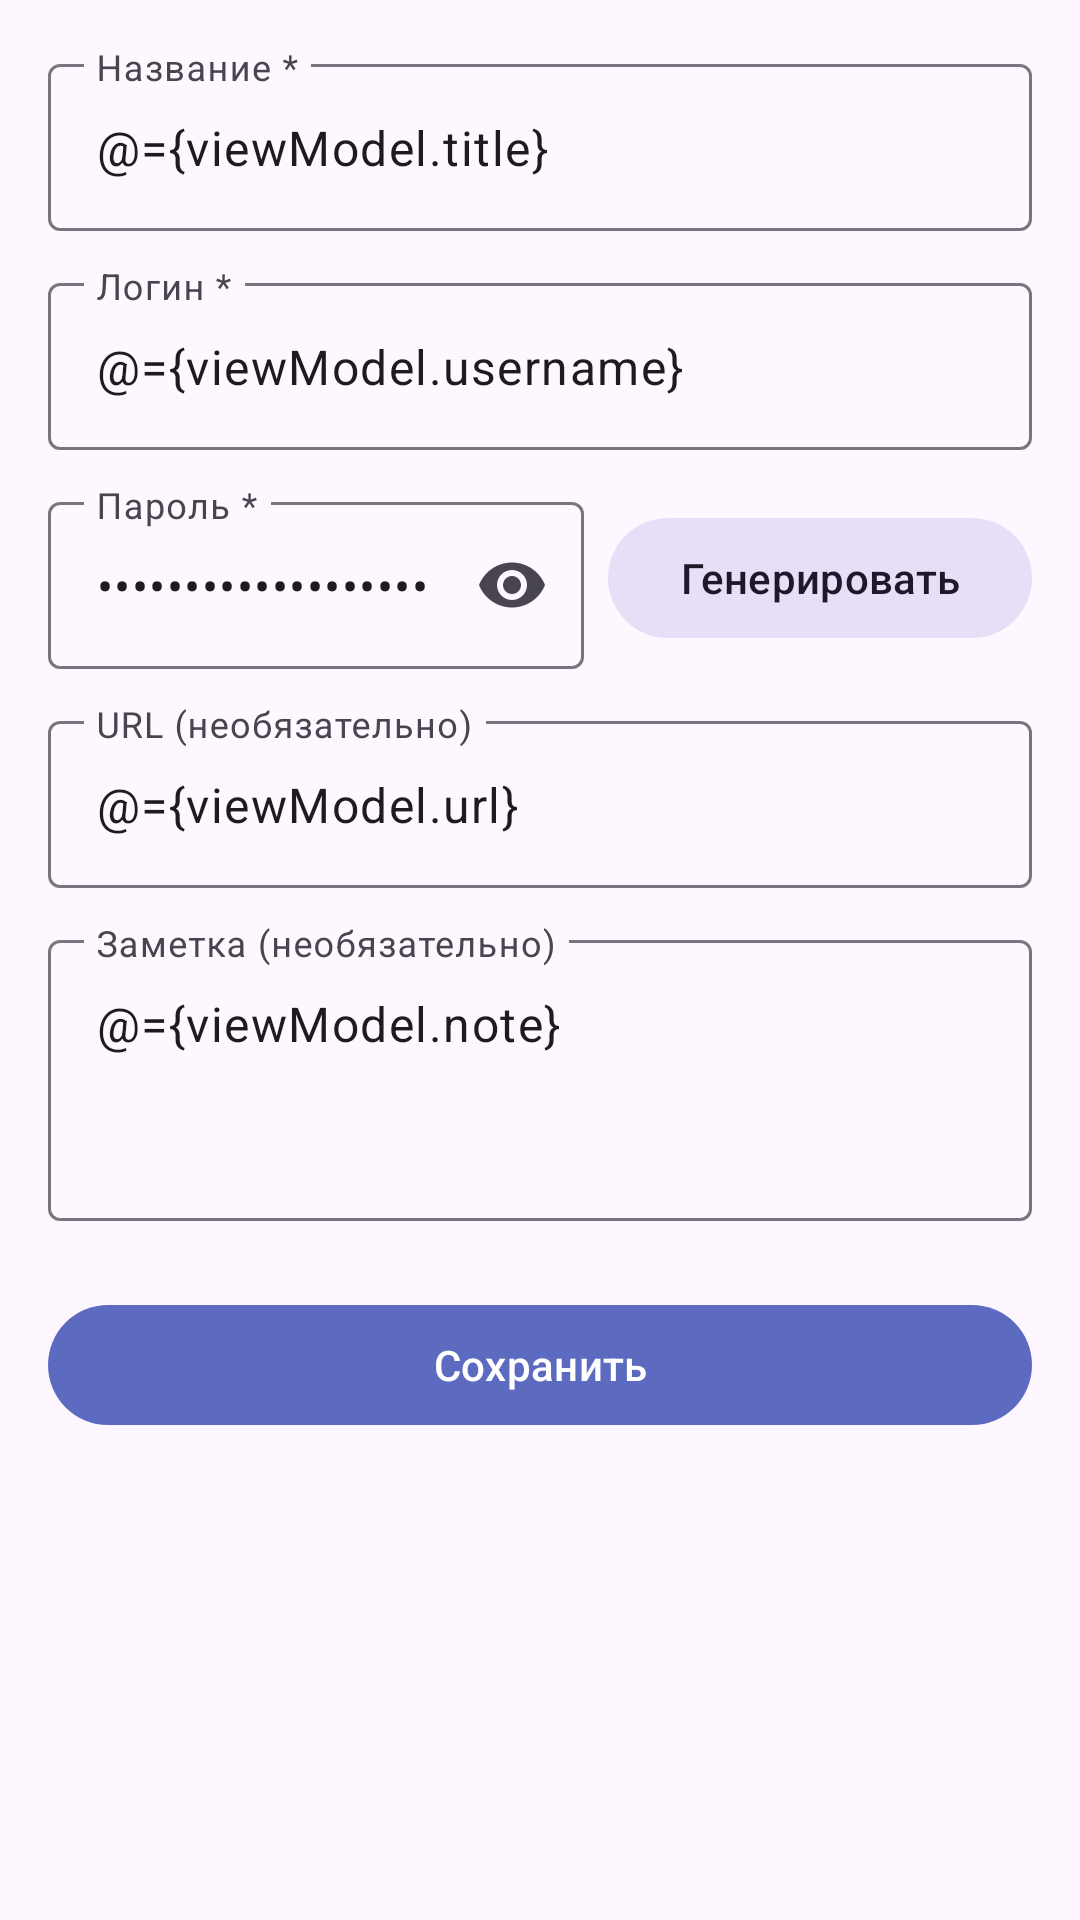

This screen was rendered from an Android layout file. Write that file and the resources it references.
<!-- AndroidManifest.xml: application theme Theme.KeyForge -->
<!-- res/layout/fragment_add_edit.xml -->
<?xml version="1.0" encoding="utf-8"?>
<layout xmlns:android="http://schemas.android.com/apk/res/android"
    xmlns:app="http://schemas.android.com/apk/res-auto">

    <data>
        <variable
            name="viewModel"
            type="ru.yarsu.keyforge.ui.addedit.AddEditViewModel" />
    </data>

    <ScrollView
        android:layout_width="match_parent"
        android:layout_height="match_parent">

        <androidx.constraintlayout.widget.ConstraintLayout
            android:layout_width="match_parent"
            android:layout_height="wrap_content"
            android:padding="16dp">

            <com.google.android.material.textfield.TextInputLayout
                android:id="@+id/tilTitle"
                android:layout_width="0dp"
                android:layout_height="wrap_content"
                android:hint="@string/hint_title"
                app:layout_constraintEnd_toEndOf="parent"
                app:layout_constraintStart_toStartOf="parent"
                app:layout_constraintTop_toTopOf="parent">

                <com.google.android.material.textfield.TextInputEditText
                    android:layout_width="match_parent"
                    android:layout_height="wrap_content"
                    android:text="@={viewModel.title}" />
            </com.google.android.material.textfield.TextInputLayout>

            <com.google.android.material.textfield.TextInputLayout
                android:id="@+id/tilUsername"
                android:layout_width="0dp"
                android:layout_height="wrap_content"
                android:layout_marginTop="12dp"
                android:hint="@string/hint_username"
                app:layout_constraintEnd_toEndOf="parent"
                app:layout_constraintStart_toStartOf="parent"
                app:layout_constraintTop_toBottomOf="@id/tilTitle">

                <com.google.android.material.textfield.TextInputEditText
                    android:layout_width="match_parent"
                    android:layout_height="wrap_content"
                    android:text="@={viewModel.username}" />
            </com.google.android.material.textfield.TextInputLayout>

            <com.google.android.material.textfield.TextInputLayout
                android:id="@+id/tilPassword"
                android:layout_width="0dp"
                android:layout_height="wrap_content"
                android:layout_marginTop="12dp"
                android:hint="@string/hint_password"
                app:endIconMode="password_toggle"
                app:layout_constraintEnd_toStartOf="@id/btnGenerate"
                app:layout_constraintStart_toStartOf="parent"
                app:layout_constraintTop_toBottomOf="@id/tilUsername">

                <com.google.android.material.textfield.TextInputEditText
                    android:layout_width="match_parent"
                    android:layout_height="wrap_content"
                    android:inputType="textPassword"
                    android:text="@={viewModel.password}" />
            </com.google.android.material.textfield.TextInputLayout>

            <com.google.android.material.button.MaterialButton
                android:id="@+id/btnGenerate"
                style="@style/Widget.Material3.Button.TonalButton"
                android:layout_width="wrap_content"
                android:layout_height="wrap_content"
                android:layout_marginStart="8dp"
                android:text="@string/generate"
                app:layout_constraintBottom_toBottomOf="@id/tilPassword"
                app:layout_constraintEnd_toEndOf="parent"
                app:layout_constraintStart_toEndOf="@id/tilPassword"
                app:layout_constraintTop_toTopOf="@id/tilPassword" />

            <com.google.android.material.textfield.TextInputLayout
                android:id="@+id/tilUrl"
                android:layout_width="0dp"
                android:layout_height="wrap_content"
                android:layout_marginTop="12dp"
                android:hint="@string/hint_url"
                app:layout_constraintEnd_toEndOf="parent"
                app:layout_constraintStart_toStartOf="parent"
                app:layout_constraintTop_toBottomOf="@id/tilPassword">

                <com.google.android.material.textfield.TextInputEditText
                    android:layout_width="match_parent"
                    android:layout_height="wrap_content"
                    android:inputType="textUri"
                    android:text="@={viewModel.url}" />
            </com.google.android.material.textfield.TextInputLayout>

            <com.google.android.material.textfield.TextInputLayout
                android:id="@+id/tilNote"
                android:layout_width="0dp"
                android:layout_height="wrap_content"
                android:layout_marginTop="12dp"
                android:hint="@string/hint_note"
                app:layout_constraintEnd_toEndOf="parent"
                app:layout_constraintStart_toStartOf="parent"
                app:layout_constraintTop_toBottomOf="@id/tilUrl">

                <com.google.android.material.textfield.TextInputEditText
                    android:layout_width="match_parent"
                    android:layout_height="wrap_content"
                    android:gravity="top"
                    android:inputType="textMultiLine"
                    android:minLines="3"
                    android:text="@={viewModel.note}" />
            </com.google.android.material.textfield.TextInputLayout>

            <com.google.android.material.button.MaterialButton
                android:id="@+id/btnSave"
                android:layout_width="0dp"
                android:layout_height="wrap_content"
                android:layout_marginTop="24dp"
                android:text="@string/save"
                app:layout_constraintBottom_toBottomOf="parent"
                app:layout_constraintEnd_toEndOf="parent"
                app:layout_constraintStart_toStartOf="parent"
                app:layout_constraintTop_toBottomOf="@id/tilNote" />

        </androidx.constraintlayout.widget.ConstraintLayout>
    </ScrollView>
</layout>
<!-- resources referenced by this layout -->
<resources>
  <string name="generate">Генерировать</string>
  <string name="hint_note">Заметка (необязательно)</string>
  <string name="hint_password">Пароль *</string>
  <string name="hint_title">Название *</string>
  <string name="hint_url">URL (необязательно)</string>
  <string name="hint_username">Логин *</string>
  <string name="save">Сохранить</string>
  <style name="Theme.KeyForge" parent="Base.Theme.KeyForge" />
  <style name="Base.Theme.KeyForge" parent="Theme.Material3.DayNight.NoActionBar">
          <item name="colorPrimary">@color/purple_primary</item>
          <item name="colorPrimaryDark">@color/purple_primary_dark</item>
      </style>
  <color name="purple_primary">#FF5C6BC0</color>
  <color name="purple_primary_dark">#FF3949AB</color>
</resources>
